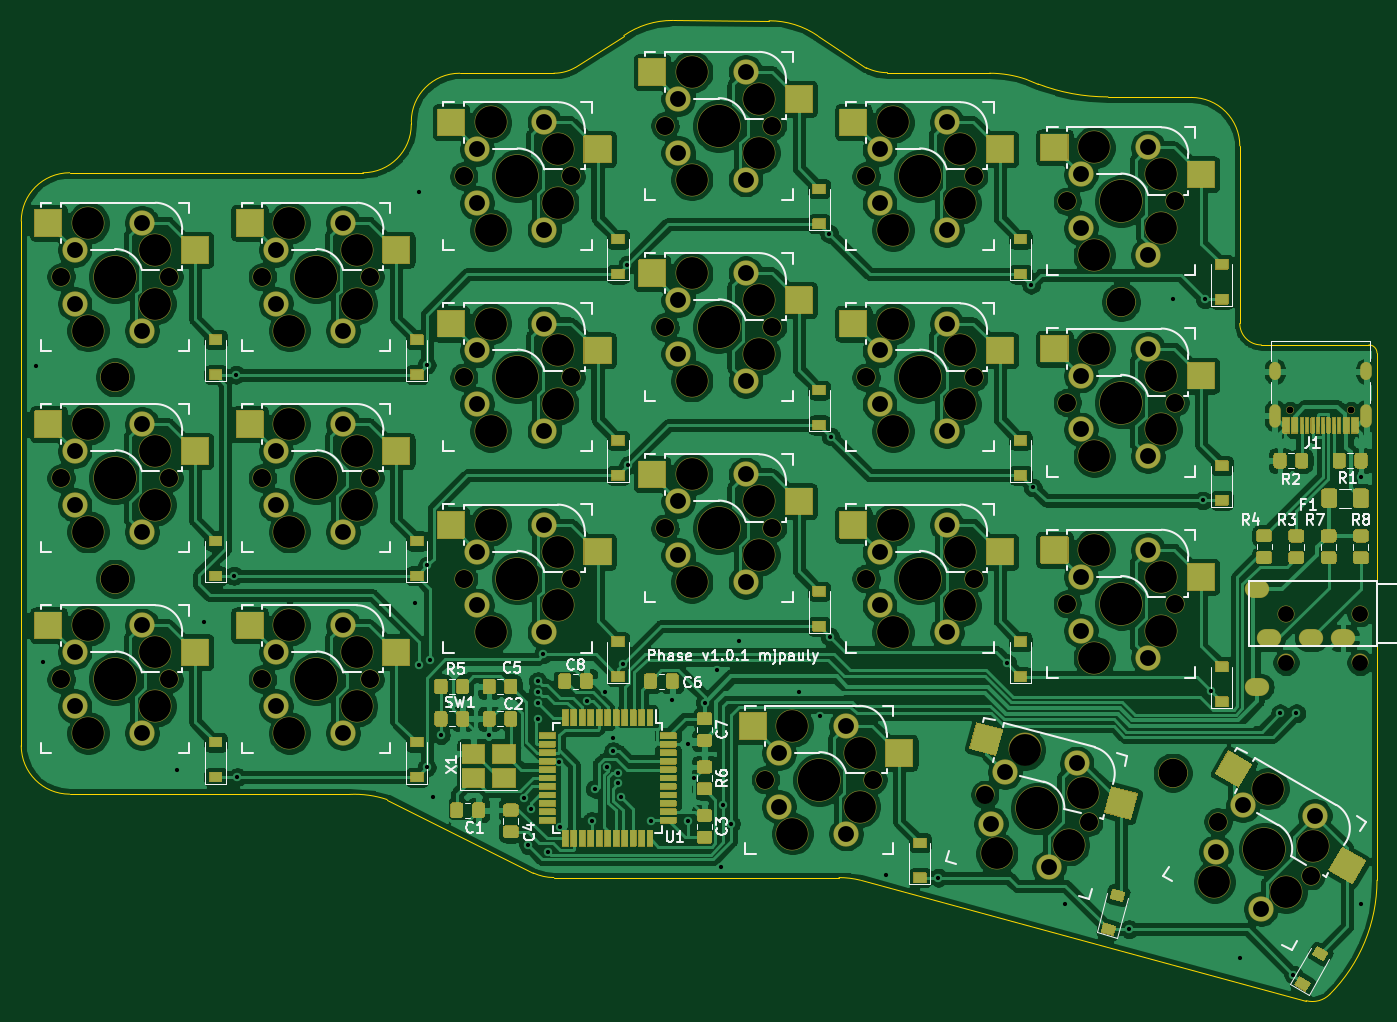
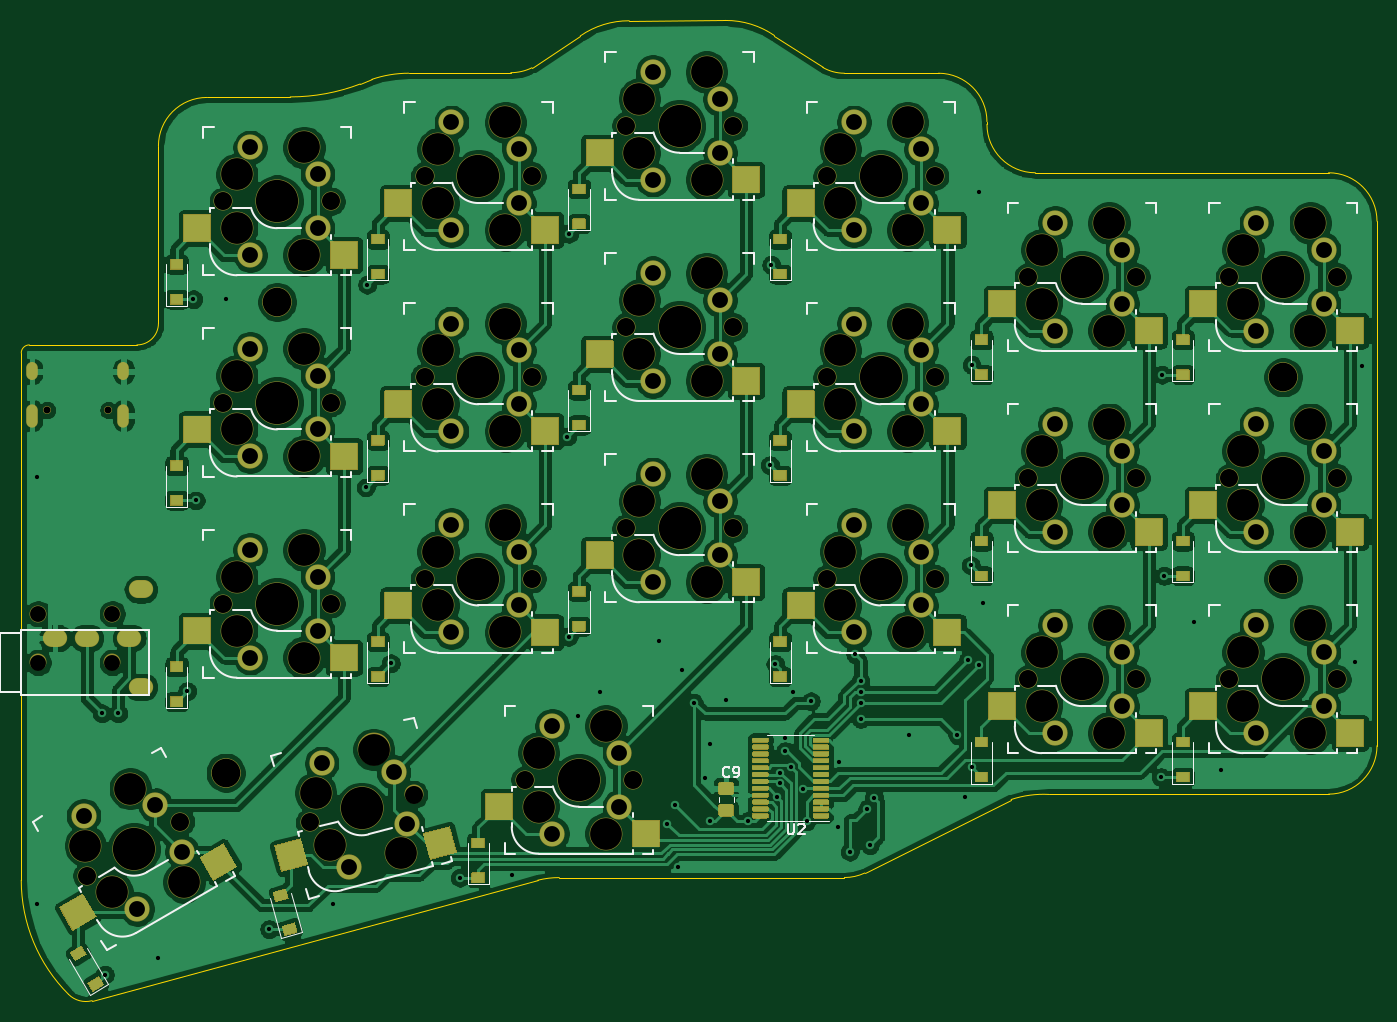
Circuit board: 11 layer files. Board 128.0 x 92.6 mm.
- bottom_copper: phase-B_Cu.gbr (453311 bytes)
- bottom_mask: phase-B_Mask.gbr (45634 bytes)
- paste: phase-B_Paste.gbr (13262 bytes)
- bottom_silk: phase-B_SilkS.gbr (26453 bytes)
- outline: phase-Edge_Cuts.gbr (2851 bytes)
- top_copper: phase-F_Cu.gbr (498528 bytes)
- top_mask: phase-F_Mask.gbr (70776 bytes)
- paste: phase-F_Paste.gbr (18752 bytes)
- top_silk: phase-F_SilkS.gbr (46146 bytes)
- drill: phase-NPTH.drl (2879 bytes)
- drill: phase-PTH.drl (3119 bytes)

=== bottom_copper: phase-B_Cu.gbr (453311 bytes, source omitted) ===
=== bottom_mask: phase-B_Mask.gbr (45634 bytes, source omitted) ===
=== paste: phase-B_Paste.gbr (13262 bytes, source omitted) ===
=== bottom_silk: phase-B_SilkS.gbr (26453 bytes, source omitted) ===
=== outline: phase-Edge_Cuts.gbr ===
%TF.GenerationSoftware,KiCad,Pcbnew,(5.1.10-1-10_14)*%
%TF.CreationDate,2022-01-29T17:31:24-08:00*%
%TF.ProjectId,phase,70686173-652e-46b6-9963-61645f706362,v1.0.1*%
%TF.SameCoordinates,Original*%
%TF.FileFunction,Profile,NP*%
%FSLAX46Y46*%
G04 Gerber Fmt 4.6, Leading zero omitted, Abs format (unit mm)*
G04 Created by KiCad (PCBNEW (5.1.10-1-10_14)) date 2022-01-29 17:31:24*
%MOMM*%
%LPD*%
G01*
G04 APERTURE LIST*
%TA.AperFunction,Profile*%
%ADD10C,0.050000*%
%TD*%
G04 APERTURE END LIST*
D10*
X122935999Y-49731558D02*
X132588000Y-49784000D01*
X111760000Y-44831000D02*
X102658736Y-44799930D01*
X122935999Y-49731558D02*
G75*
G02*
X120942524Y-49268163I0J4519557D01*
G01*
X156210000Y-56642000D02*
X156210000Y-73406000D01*
X143764001Y-52019477D02*
X151638000Y-52070000D01*
X143764001Y-52019477D02*
G75*
G02*
X137160002Y-50799998I-1J18491477D01*
G01*
X136061161Y-50365208D02*
X137160001Y-50799999D01*
X136061161Y-50365208D02*
G75*
G03*
X132588000Y-49784000I-3473161J-10086792D01*
G01*
X120942524Y-49268163D02*
X116374735Y-46259071D01*
X111760000Y-44831000D02*
G75*
G02*
X116374735Y-46259071I42736J-8032070D01*
G01*
X82550000Y-49784000D02*
X83312000Y-49784000D01*
X73406000Y-59182000D02*
X45720000Y-59182000D01*
X168402000Y-75438000D02*
X158242000Y-75438000D01*
X169164000Y-77724000D02*
X169164000Y-76200000D01*
X168402000Y-75438000D02*
G75*
G02*
X169164000Y-76200000I0J-762000D01*
G01*
X158242000Y-75438000D02*
G75*
G02*
X156210000Y-73406000I0J2032000D01*
G01*
X156210000Y-56642000D02*
G75*
G03*
X151638000Y-52070000I-4572000J0D01*
G01*
X83312000Y-49784000D02*
X91440000Y-49784000D01*
X102658736Y-44799930D02*
G75*
G03*
X98044001Y-46228001I-42736J-8032070D01*
G01*
X93476211Y-49237092D02*
X98044000Y-46228000D01*
X93476211Y-49237092D02*
G75*
G02*
X91440000Y-49784000I-2036211J3517092D01*
G01*
X77978000Y-54610000D02*
X77978000Y-54356000D01*
X82550000Y-49784000D02*
G75*
G03*
X77978000Y-54356000I0J-4572000D01*
G01*
X73406000Y-59182000D02*
G75*
G03*
X77978000Y-54610000I0J4572000D01*
G01*
X41148000Y-113284000D02*
X41148000Y-63754000D01*
X72137405Y-117882701D02*
X45720000Y-117856000D01*
X45720000Y-59182000D02*
G75*
G03*
X41148000Y-63754000I0J-4572000D01*
G01*
X41148000Y-113284000D02*
G75*
G03*
X45720000Y-117856000I4572000J0D01*
G01*
X89507789Y-125301639D02*
X75691999Y-118364001D01*
X89507789Y-125301639D02*
G75*
G03*
X91440000Y-125730000I1932211J4143639D01*
G01*
X118363999Y-125733851D02*
X91440000Y-125730000D01*
X118363999Y-125733851D02*
G75*
G02*
X120395999Y-125984001I1J-8378149D01*
G01*
X162470535Y-137357771D02*
X120396000Y-125984000D01*
X72137405Y-117882701D02*
G75*
G02*
X75691999Y-118364001I506595J-9625299D01*
G01*
X162470535Y-137357771D02*
G75*
G03*
X164700306Y-136760306I597465J2229771D01*
G01*
X164700307Y-136760307D02*
G75*
G03*
X169164000Y-125984000I-10776307J10776307D01*
G01*
X169164000Y-77724000D02*
X169164000Y-125984000D01*
M02*

=== top_copper: phase-F_Cu.gbr (498528 bytes, source omitted) ===
=== top_mask: phase-F_Mask.gbr (70776 bytes, source omitted) ===
=== paste: phase-F_Paste.gbr (18752 bytes, source omitted) ===
=== top_silk: phase-F_SilkS.gbr (46146 bytes, source omitted) ===
=== drill: phase-NPTH.drl ===
M48
; DRILL file {KiCad (5.1.10-1-10_14)} date Saturday, January 29, 2022 at 05:31:26 PM
; FORMAT={-:-/ absolute / inch / decimal}
; #@! TF.CreationDate,2022-01-29T17:31:26-08:00
; #@! TF.GenerationSoftware,Kicad,Pcbnew,(5.1.10-1-10_14)
; #@! TF.FileFunction,NonPlated,1,2,NPTH
FMAT,2
INCH
T1C0.0256
T2C0.0591
T3C0.0670
T4C0.1063
T5C0.1181
T6C0.1570
%
G90
G05
T1
X6.3362Y-3.2124
X6.5638Y-3.2124
T2
X6.3214Y-3.9694
X6.3214Y-4.1506
X6.597Y-3.9694
X6.597Y-4.1506
T3
X1.7685Y-2.7165
X1.7685Y-3.4646
X1.7685Y-4.2126
X2.1685Y-2.7165
X2.1685Y-3.4646
X2.1685Y-4.2126
X2.5165Y-2.7165
X2.5165Y-3.4646
X2.5165Y-4.2126
X2.9165Y-2.7165
X2.9165Y-3.4646
X2.9165Y-4.2126
X3.2646Y-2.3425
X3.2646Y-3.0906
X3.2646Y-3.8386
X3.6646Y-2.3425
X3.6646Y-3.0906
X3.6646Y-3.8386
X4.0126Y-2.1555
X4.0126Y-2.9035
X4.0126Y-3.6516
X4.3866Y-4.5866
X4.4126Y-2.1555
X4.4126Y-2.9035
X4.4126Y-3.6516
X4.7606Y-2.3425
X4.7606Y-3.0906
X4.7606Y-3.8386
X4.7866Y-4.5866
X5.1606Y-2.3425
X5.1606Y-3.0906
X5.1606Y-3.8386
X5.2017Y-4.6413
X5.5087Y-2.436
X5.5087Y-3.1841
X5.5087Y-3.9321
X5.5881Y-4.7448
X5.9087Y-2.436
X5.9087Y-3.1841
X5.9087Y-3.9321
X6.0684Y-4.7431
X6.4149Y-4.9431
T4
X1.9685Y-3.0906
X1.9685Y-3.8386
X5.7087Y-2.81
X5.9Y-4.56
T5
X1.8685Y-2.5165
X1.8685Y-2.9165
X1.8685Y-3.2646
X1.8685Y-3.6646
X1.8685Y-4.0126
X1.8685Y-4.4126
X2.1185Y-2.6165
X2.1185Y-2.8165
X2.1185Y-3.3646
X2.1185Y-3.5646
X2.1185Y-4.1126
X2.1185Y-4.3126
X2.6165Y-2.5165
X2.6165Y-2.9165
X2.6165Y-3.2646
X2.6165Y-3.6646
X2.6165Y-4.0126
X2.6165Y-4.4126
X2.8665Y-2.6165
X2.8665Y-2.8165
X2.8665Y-3.3646
X2.8665Y-3.5646
X2.8665Y-4.1126
X2.8665Y-4.3126
X3.3646Y-2.1425
X3.3646Y-2.5425
X3.3646Y-2.8906
X3.3646Y-3.2906
X3.3646Y-3.6386
X3.3646Y-4.0386
X3.6146Y-2.2425
X3.6146Y-2.4425
X3.6146Y-2.9906
X3.6146Y-3.1906
X3.6146Y-3.7386
X3.6146Y-3.9386
X4.1126Y-1.9555
X4.1126Y-2.3555
X4.1126Y-2.7035
X4.1126Y-3.1035
X4.1126Y-3.4516
X4.1126Y-3.8516
X4.3626Y-2.0555
X4.3626Y-2.2555
X4.3626Y-2.8035
X4.3626Y-3.0035
X4.3626Y-3.5516
X4.3626Y-3.7516
X4.4866Y-4.3866
X4.4866Y-4.7866
X4.7366Y-4.4866
X4.7366Y-4.6866
X4.8606Y-2.1425
X4.8606Y-2.5425
X4.8606Y-2.8906
X4.8606Y-3.2906
X4.8606Y-3.6386
X4.8606Y-4.0386
X5.1106Y-2.2425
X5.1106Y-2.4425
X5.1106Y-2.9906
X5.1106Y-3.1906
X5.1106Y-3.7386
X5.1106Y-3.9386
X5.2466Y-4.8603
X5.3501Y-4.474
X5.5139Y-4.8284
X5.5657Y-4.6353
X5.6087Y-2.236
X5.6087Y-2.636
X5.6087Y-2.9841
X5.6087Y-3.3841
X5.6087Y-3.7321
X5.6087Y-4.1321
X5.8587Y-2.336
X5.8587Y-2.536
X5.8587Y-3.0841
X5.8587Y-3.2841
X5.8587Y-3.8321
X5.8587Y-4.0321
X6.0551Y-4.9663
X6.2551Y-4.6199
X6.3216Y-5.0047
X6.4216Y-4.8315
T6
X1.9685Y-2.7165
X1.9685Y-3.4646
X1.9685Y-4.2126
X2.7165Y-2.7165
X2.7165Y-3.4646
X2.7165Y-4.2126
X3.4646Y-2.3425
X3.4646Y-3.0906
X3.4646Y-3.8386
X4.2126Y-2.1555
X4.2126Y-2.9035
X4.2126Y-3.6516
X4.5866Y-4.5866
X4.9606Y-2.3425
X4.9606Y-3.0906
X4.9606Y-3.8386
X5.3949Y-4.693
X5.7087Y-2.436
X5.7087Y-3.1841
X5.7087Y-3.9321
X6.2417Y-4.8431
T0
M30

=== drill: phase-PTH.drl ===
M48
; DRILL file {KiCad (5.1.10-1-10_14)} date Saturday, January 29, 2022 at 05:31:26 PM
; FORMAT={-:-/ absolute / inch / decimal}
; #@! TF.CreationDate,2022-01-29T17:31:26-08:00
; #@! TF.GenerationSoftware,Kicad,Pcbnew,(5.1.10-1-10_14)
; #@! TF.FileFunction,Plated,1,2,PTH
FMAT,2
INCH
T1C0.0157
T2C0.0236
T3C0.0354
T4C0.0590
%
G90
G05
T1
X1.675Y-3.05
X1.7Y-4.15
X2.2Y-4.55
X2.3Y-4.0
X2.4113Y-3.8287
X2.4193Y-3.0807
X2.4232Y-4.5768
X3.085Y-3.93
X3.1Y-2.4
X3.1Y-4.16
X3.127Y-3.0442
X3.127Y-4.5403
X3.1296Y-3.7896
X3.14Y-4.14
X3.15Y-4.65
X3.18Y-4.42
X3.36Y-4.42
X3.49Y-4.655
X3.505Y-4.83
X3.515Y-4.695
X3.54Y-4.22
X3.54Y-4.26
X3.54Y-4.3
X3.54Y-4.36
X3.56Y-4.12
X3.58Y-4.8539
X3.6203Y-4.5196
X3.6231Y-4.7636
X3.7247Y-4.2948
X3.74Y-4.74
X3.7528Y-4.62
X3.79Y-4.26
X3.7987Y-4.5386
X3.82Y-4.43
X3.82Y-4.48
X3.84Y-4.56
X3.84Y-4.6
X3.8493Y-4.6502
X3.8568Y-4.1568
X3.8726Y-2.6726
X3.8767Y-3.4167
X3.96Y-4.74
X4.04Y-4.29
X4.1Y-4.455
X4.1Y-4.74
X4.1196Y-4.5797
X4.16Y-4.3
X4.205Y-4.18
X4.22Y-4.91
X4.2291Y-4.68
X4.2577Y-4.7492
X4.29Y-4.07
X4.51Y-4.26
X4.59Y-4.35
X4.6235Y-2.5565
X4.6254Y-4.0546
X4.6294Y-3.3106
X4.835Y-4.94
X5.0292Y-4.9508
X5.2859Y-4.1541
X5.374Y-2.746
X5.38Y-3.5
X5.5Y-5.05
X5.7384Y-5.1416
X5.9Y-2.8
X6.0118Y-3.5482
X6.0198Y-2.8002
X6.0432Y-4.2568
X6.15Y-5.25
X6.3Y-4.34
X6.349Y-5.311
X6.36Y-4.34
X6.6Y-3.46
X6.6Y-5.05
T4
X1.8185Y-2.6165
X1.8185Y-2.8165
X1.8185Y-3.3646
X1.8185Y-3.5646
X1.8185Y-4.1126
X1.8185Y-4.3126
X2.0685Y-2.5165
X2.0685Y-2.9165
X2.0685Y-3.2646
X2.0685Y-3.6646
X2.0685Y-4.0126
X2.0685Y-4.4126
X2.5665Y-2.6165
X2.5665Y-2.8165
X2.5665Y-3.3646
X2.5665Y-3.5646
X2.5665Y-4.1126
X2.5665Y-4.3126
X2.8165Y-2.5165
X2.8165Y-2.9165
X2.8165Y-3.2646
X2.8165Y-3.6646
X2.8165Y-4.0126
X2.8165Y-4.4126
X3.3146Y-2.2425
X3.3146Y-2.4425
X3.3146Y-2.9906
X3.3146Y-3.1906
X3.3146Y-3.7386
X3.3146Y-3.9386
X3.5646Y-2.1425
X3.5646Y-2.5425
X3.5646Y-2.8906
X3.5646Y-3.2906
X3.5646Y-3.6386
X3.5646Y-4.0386
X4.0626Y-2.0555
X4.0626Y-2.2555
X4.0626Y-2.8035
X4.0626Y-3.0035
X4.0626Y-3.5516
X4.0626Y-3.7516
X4.3126Y-1.9555
X4.3126Y-2.3555
X4.3126Y-2.7035
X4.3126Y-3.1035
X4.3126Y-3.4516
X4.3126Y-3.8516
X4.4366Y-4.4866
X4.4366Y-4.6866
X4.6866Y-4.3866
X4.6866Y-4.7866
X4.8106Y-2.2425
X4.8106Y-2.4425
X4.8106Y-2.9906
X4.8106Y-3.1906
X4.8106Y-3.7386
X4.8106Y-3.9386
X5.0606Y-2.1425
X5.0606Y-2.5425
X5.0606Y-2.8906
X5.0606Y-3.2906
X5.0606Y-3.6386
X5.0606Y-4.0386
X5.2242Y-4.7508
X5.2759Y-4.5576
X5.4398Y-4.9121
X5.5433Y-4.5257
X5.5587Y-2.336
X5.5587Y-2.536
X5.5587Y-3.0841
X5.5587Y-3.2841
X5.5587Y-3.8321
X5.5587Y-4.0321
X5.8087Y-2.236
X5.8087Y-2.636
X5.8087Y-2.9841
X5.8087Y-3.3841
X5.8087Y-3.7321
X5.8087Y-4.1321
X6.0617Y-4.8547
X6.1617Y-4.6815
X6.2283Y-5.0663
X6.4283Y-4.7199
T2
G00X6.2799Y-3.0805
M15
G01X6.2799Y-3.0569
M16
G05
G00X6.2799Y-3.2549
M15
G01X6.2799Y-3.2116
M16
G05
G00X6.6201Y-3.0805
M15
G01X6.6201Y-3.0569
M16
G05
G00X6.6201Y-3.2549
M15
G01X6.6201Y-3.2116
M16
G05
T3
G00X6.2269Y-3.8789
M15
G01X6.2033Y-3.8789
M16
G05
G00X6.2269Y-4.2411
M15
G01X6.2033Y-4.2411
M16
G05
G00X6.2702Y-4.06
M15
G01X6.2466Y-4.06
M16
G05
G00X6.4277Y-4.06
M15
G01X6.4041Y-4.06
M16
G05
G00X6.5458Y-4.06
M15
G01X6.5222Y-4.06
M16
G05
T0
M30

